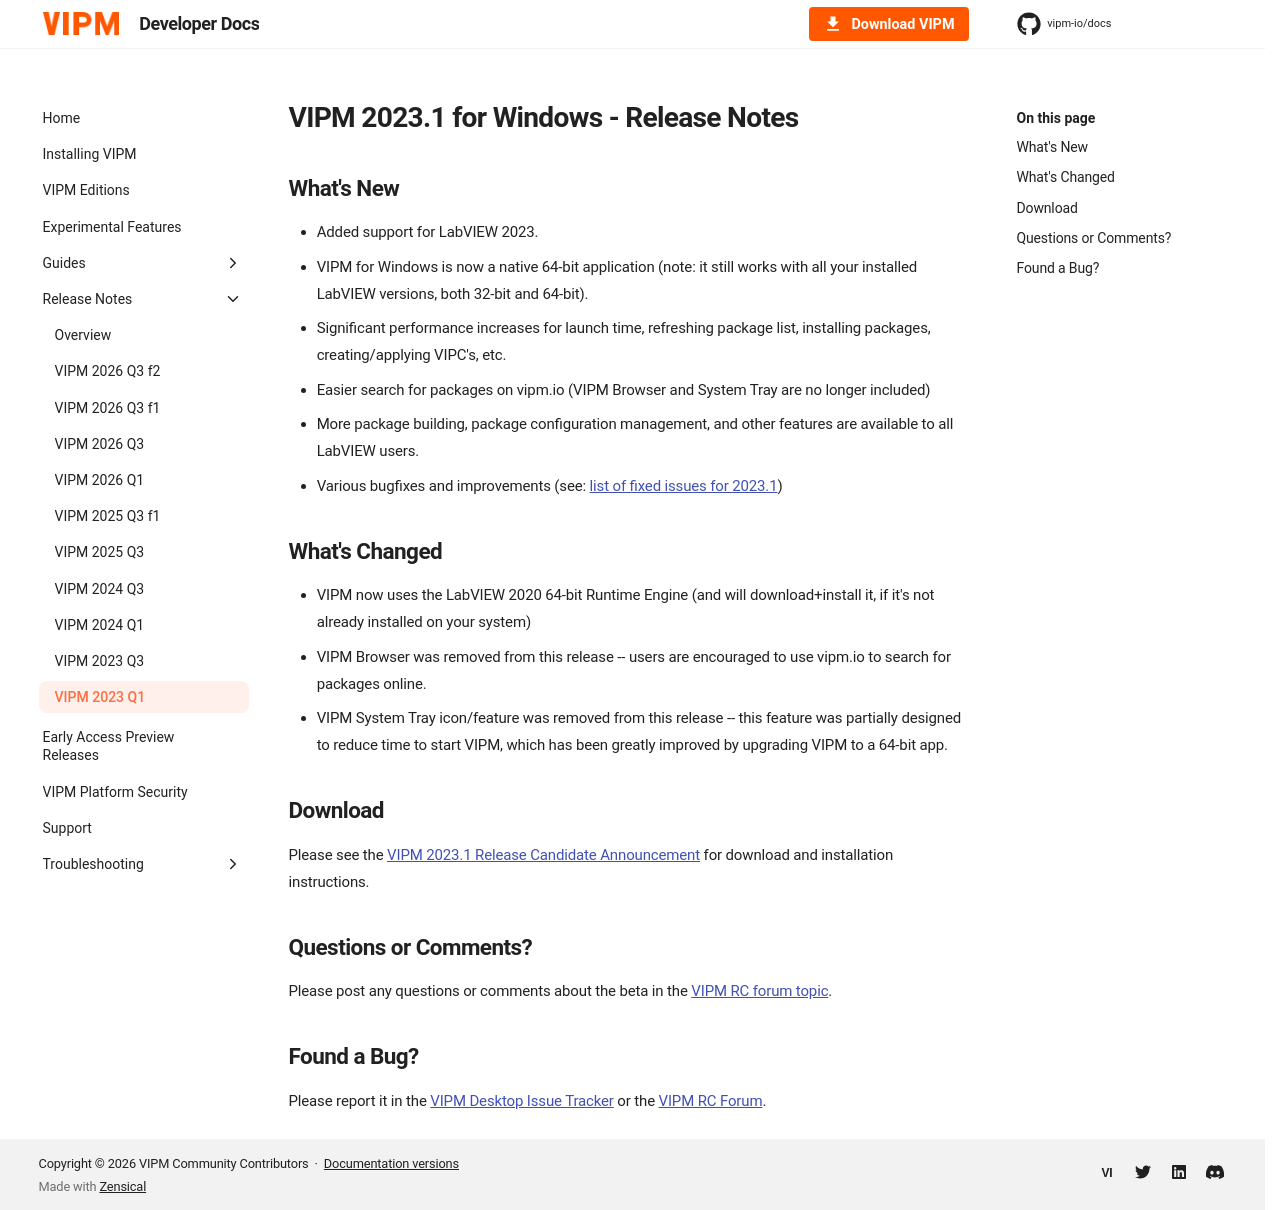

repository: vipm-io/docs · page: preview/release-notes/2023.1/index.html · generator: mkdocs

---
title: VIPM 2023 Q1
description: Native 64-bit application, LabVIEW 2023 support, and significant performance improvements.
---

# VIPM 2023.1 for Windows - Release Notes

## What's New

- Added support for LabVIEW 2023.
- VIPM for Windows is now a native 64-bit application (note: it still works with all your installed LabVIEW versions, both 32-bit and 64-bit).
- Significant performance increases for launch time, refreshing package list, installing packages, creating/applying VIPC's, etc.
- Easier search for packages on vipm.io (VIPM Browser and System Tray are no longer included)
- More package building, package configuration management, and other features are available to all LabVIEW users.
- Various bugfixes and improvements (see: [list of fixed issues for 2023.1](https://github.com/vipm-io/vipm-desktop-issues/milestone/1?closed=1)) 

## What's Changed

- VIPM now uses the LabVIEW 2020 64-bit Runtime Engine (and will download+install it, if it's not already installed on your system)
- VIPM Browser was removed from this release -- users are encouraged to use vipm.io to search for packages online.
- VIPM System Tray icon/feature was removed from this release -- this feature was partially designed to reduce time to start VIPM, which has been greatly improved by upgrading VIPM to a 64-bit app.

## Download

Please see the [VIPM 2023.1 Release Candidate Announcement](https://forums.vipm.io/topic/7015-vipm-2023-rc1-for-windows-please-help-us-test-%F0%9F%9A%80/) for download and installation instructions.

## Questions or Comments?

Please post any questions or comments about the beta in the [VIPM RC forum topic](https://forums.vipm.io/topic/7015-vipm-2023-rc1-for-windows-please-help-us-test-%F0%9F%9A%80/).

## Found a Bug?

Please report it in the [VIPM Desktop Issue Tracker](https://github.com/vipm-io/vipm-desktop-issues) or the [VIPM RC Forum](https://forums.vipm.io/topic/7015-vipm-2023-rc1-for-windows-please-help-us-test-%F0%9F%9A%80/).
